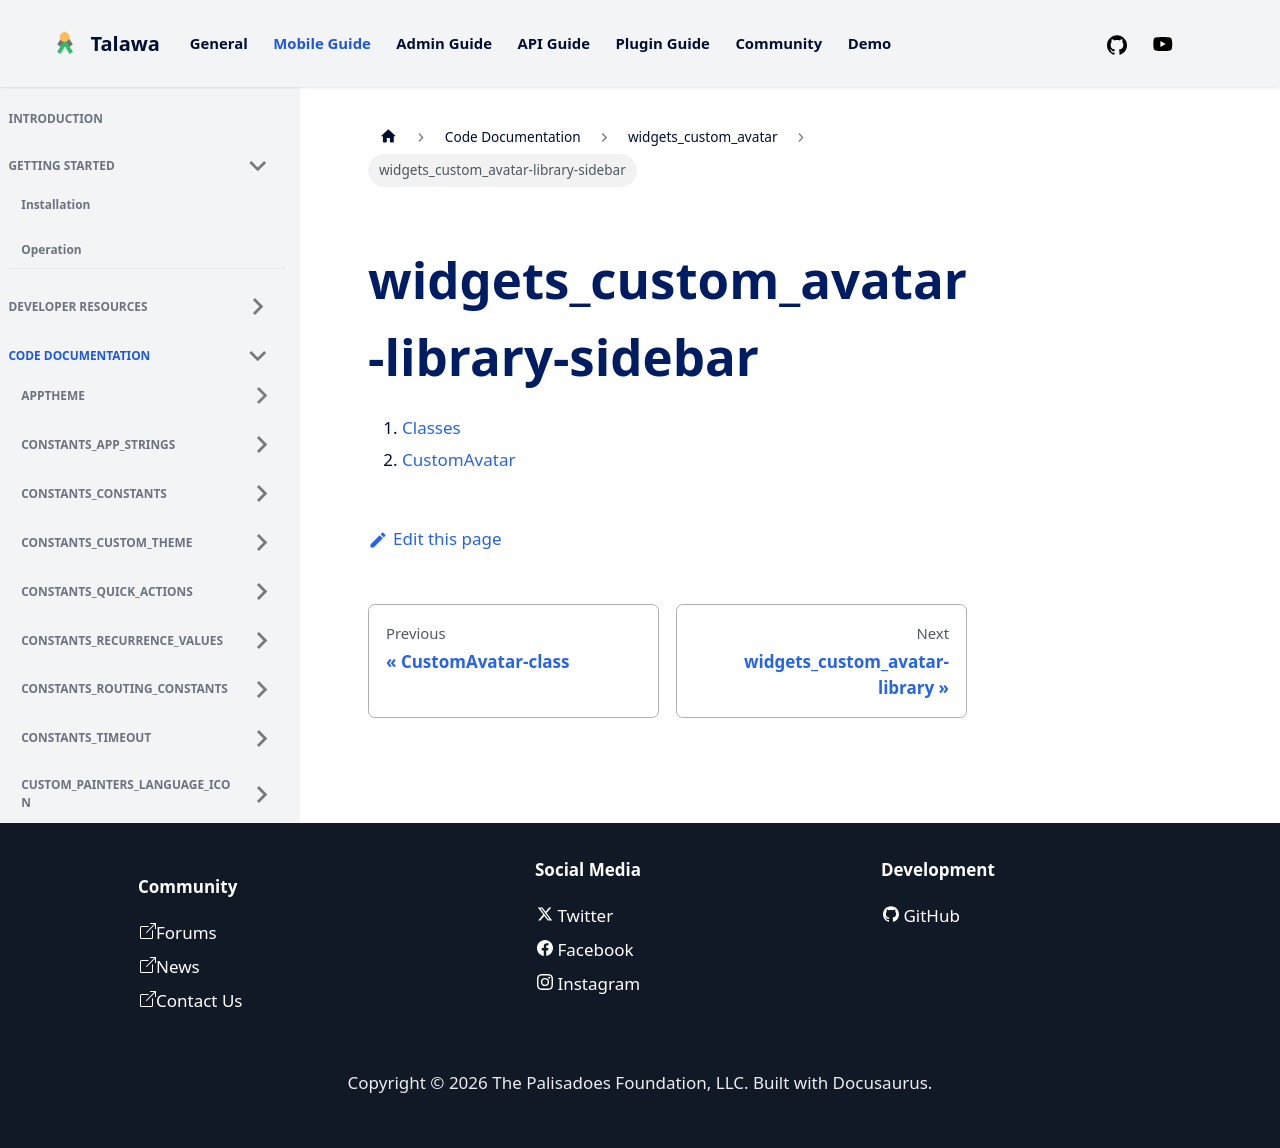

repository: PalisadoesFoundation/talawa · page: docs/auto-docs/widgets_custom_avatar/widgets_custom_avatar-library-sidebar/index.html · generator: docusaurus

1.  [Classes](./#classes)
2.  [CustomAvatar](./CustomAvatar-class.md)
